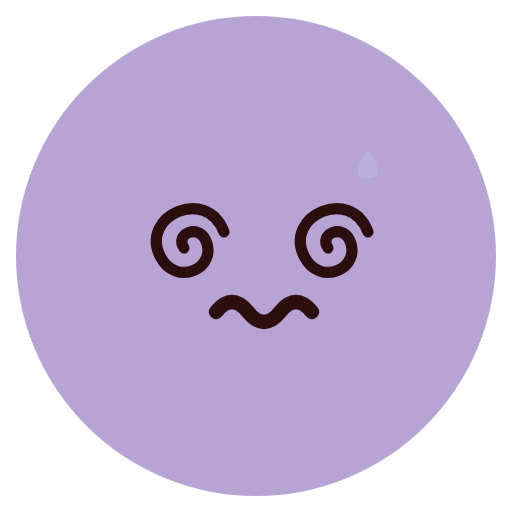
t = 0.00 s
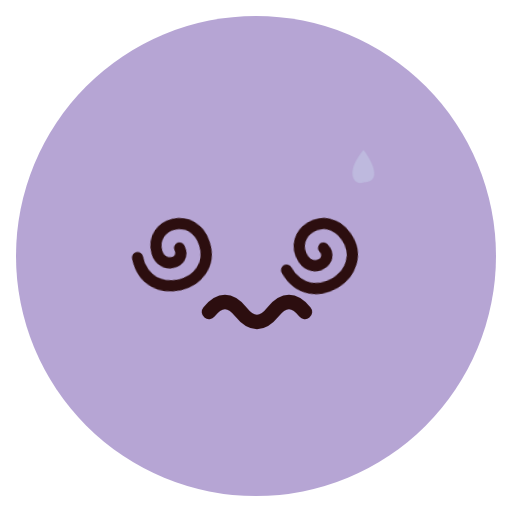
t = 0.84 s
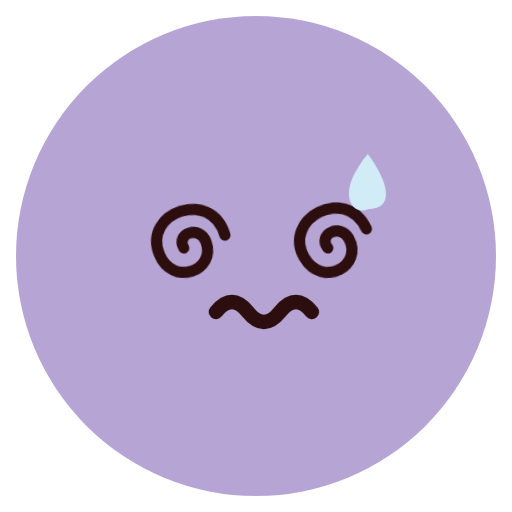
t = 1.62 s
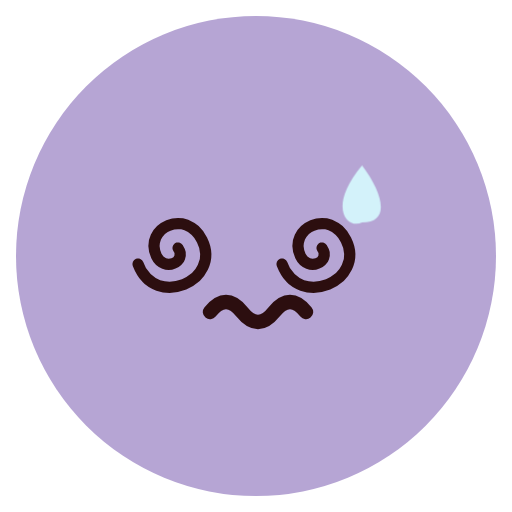
t = 2.40 s
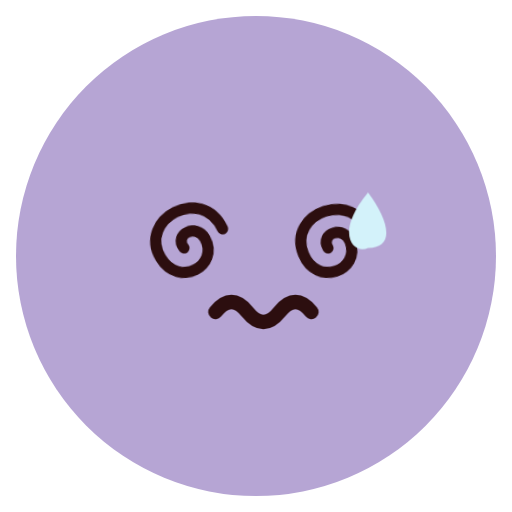
t = 3.18 s
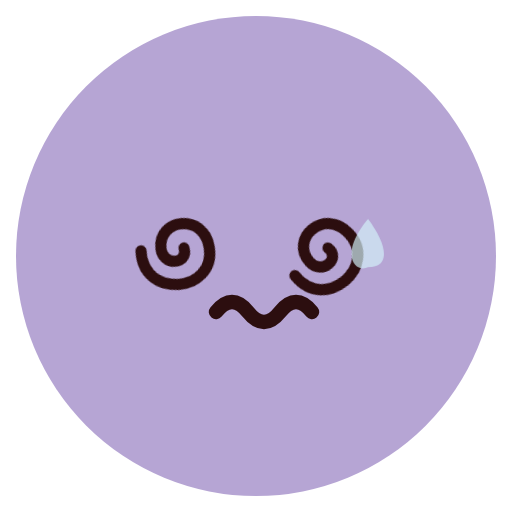
t = 4.08 s

The animated SVG that drew these frames (rendered in a browser with its animation timeline set to each time). Animation: 5 CSS @keyframes rules; one cycle of 4.80 s, repeats indefinitely.

<svg xmlns="http://www.w3.org/2000/svg" class="emoji f-overwhelmed" viewBox="0 0 64 64" width="64" height="64" role="img" aria-label="Overwhelmed"><style>.f-overwhelmed .pose{transform-origin:32px 34px;animation:f-overwhelmed-pose 1.6s ease-in-out infinite}@keyframes f-overwhelmed-pose{0%,70%,100%{transform:translateX(0)}10%,30%,50%{transform:translateX(-.75px)}20%,40%,60%{transform:translateX(.75px)}}.f-overwhelmed .lip-motion{transform-origin:0 0;animation:f-overwhelmed-lip-motion 2.4s ease-in-out infinite}@keyframes f-overwhelmed-lip-motion{0%,65%,100%{transform:translateX(0)}20%,36%,52%{transform:translateX(-.35px)}28%,44%,60%{transform:translateX(.35px)}}.f-overwhelmed .spin-0{transform-origin:0 0;animation:f-overwhelmed-spin-0 1.6s linear infinite}@keyframes f-overwhelmed-spin-0{0%{transform:rotate(0)}100%{transform:rotate(360deg)}}.f-overwhelmed .spin-1{transform-origin:0 0;animation:f-overwhelmed-spin-1 1.6s linear infinite}@keyframes f-overwhelmed-spin-1{0%{transform:rotate(0)}100%{transform:rotate(-360deg)}}.f-overwhelmed .sweat-drop{transform-origin:46px 21px;animation:f-overwhelmed-sweat-drop 4.8s ease-in infinite}@keyframes f-overwhelmed-sweat-drop{0%,10%{transform:translateY(-1px) scale(.45);opacity:.15}35%{transform:translateY(1px) scale(.9);opacity:1}75%{transform:translateY(8px) scale(.85);opacity:1}95%,100%{transform:translateY(10px) scale(.55);opacity:0}}@media(prefers-reduced-motion:reduce){.f-overwhelmed *{animation:none!important}}</style><ellipse cx="32" cy="32" rx="30" ry="30" fill="#B6A5D4" class=""/><g class="pose"><g class="brows"></g><g class="gaze"><g class="" transform="translate(23 31)"><g class="spin spin-0"><path d="M0 0C-1.2-1.8 1.8-3 2.7-1C4.3 2.5-1 5-3 1C-5.5-4 2.8-7.8 5-2" fill="none" stroke="#2C0E0F" stroke-width="1.4" stroke-linecap="round" stroke-linejoin="round" class=""/></g></g><g class="" transform="translate(41 31)"><g class="spin spin-1"><path d="M0 0C-1.2-1.8 1.8-3 2.7-1C4.3 2.5-1 5-3 1C-5.5-4 2.8-7.8 5-2" fill="none" stroke="#2C0E0F" stroke-width="1.4" stroke-linecap="round" stroke-linejoin="round" class=""/></g></g></g><g class="" transform="translate(32 39)"><g class="lip-motion"><path d="M-5 0Q-3-2.5-1 0T3 0T7 0" fill="none" stroke="#2C0E0F" stroke-width="1.8" stroke-linecap="round" stroke-linejoin="round" class=""/></g></g><g class="sweat-drop"><path d="M46 18C41 24 44 27 46 26C50 26 49 22 46 18Z" fill="#D3F2FA" stroke="none" stroke-width="1.8" stroke-linecap="round" stroke-linejoin="round" class=""/></g></g></svg>
